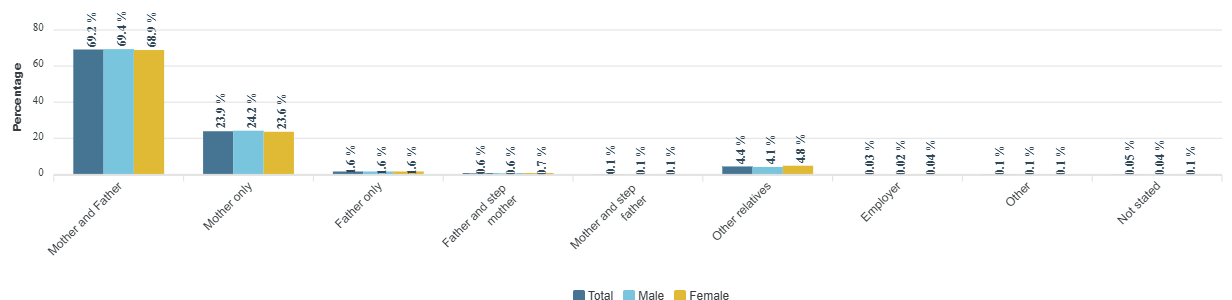

The table this chart was drawn from, first rows:
category, Total, Male, Female
Mother and Father, 69.2, 69.4, 68.9
Mother only, 23.9, 24.2, 23.6
Father only, 1.6, 1.6, 1.6
Father and step mother, 0.6, 0.6, 0.7
Mother and step father, 0.1, 0.1, 0.1
Other relatives, 4.4, 4.1, 4.8
Employer, 0.03, 0.02, 0.04
Other, 0.1, 0.1, 0.1
Not stated, 0.05, 0.04, 0.1
